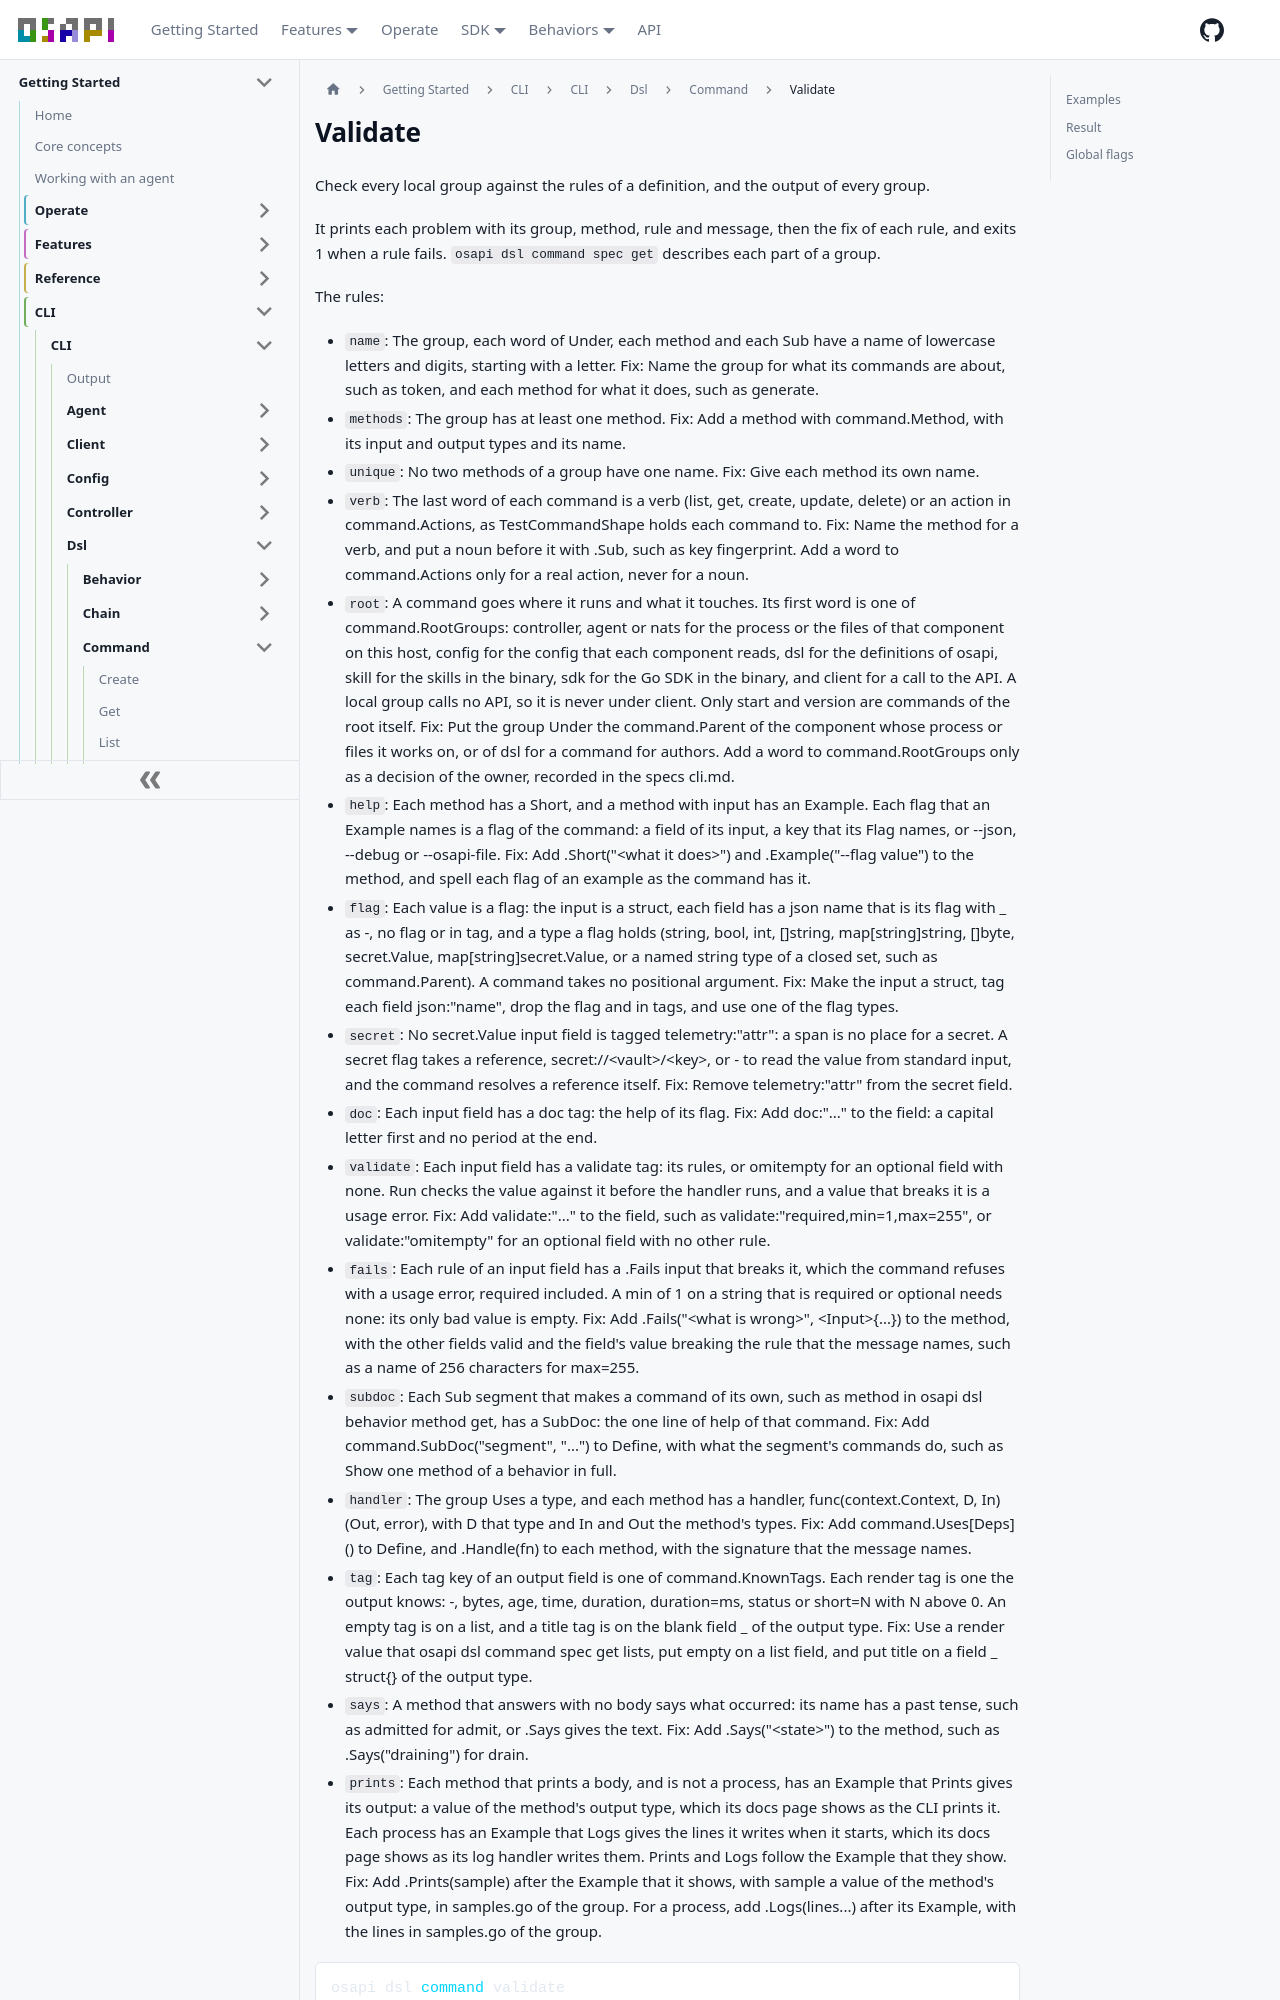

repository: osapi-io/osapi · page: sidebar/usage/cli/dsl/command/validate.html · generator: docusaurus

# Validate

Check every local group against the rules of a definition, and the output of
every group.

It prints each problem with its group, method, rule and message, then the fix of
each rule, and exits 1 when a rule fails. `osapi dsl command spec get` describes
each part of a group.

The rules:
